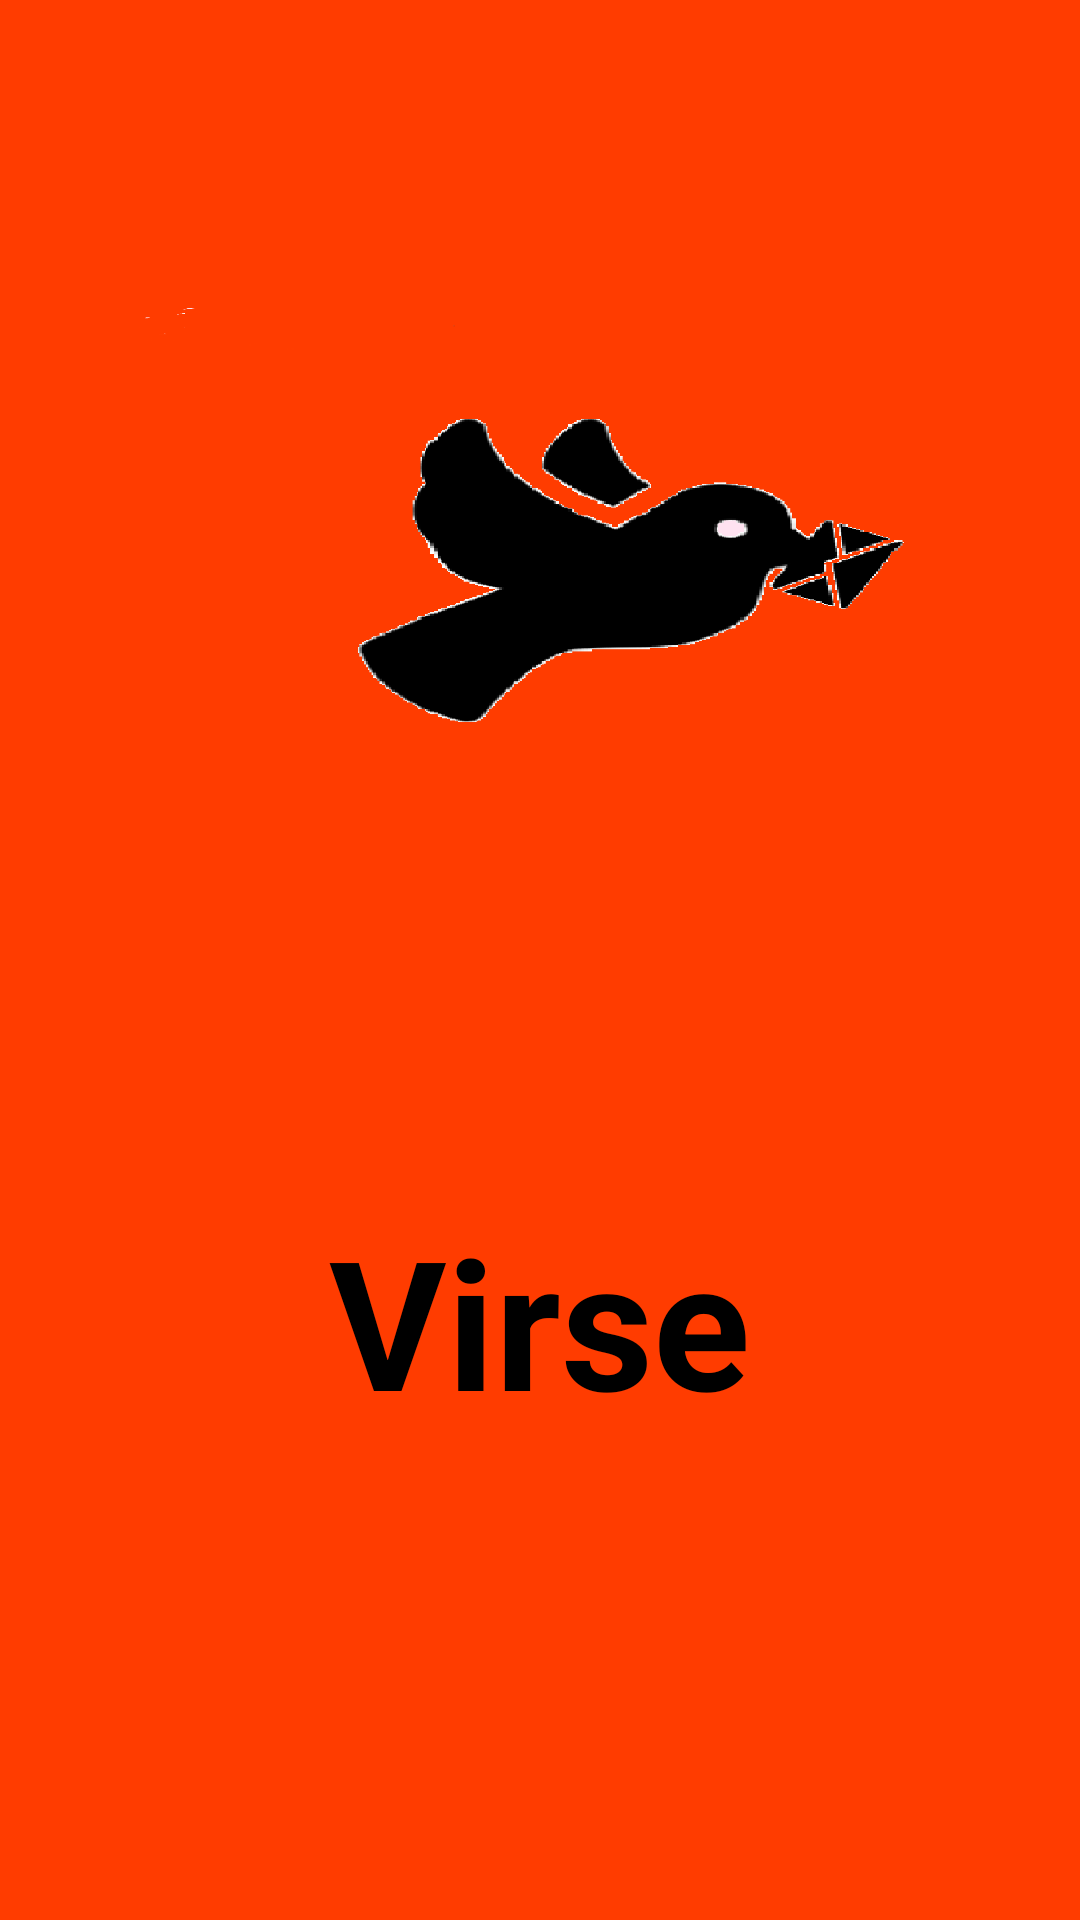

Reconstruct the res/layout file that produces this screen, plus the resources it refers to.
<!-- AndroidManifest.xml: application theme Theme.Virse -->
<!-- res/layout/activity_splash.xml -->
<?xml version="1.0" encoding="utf-8"?>
<LinearLayout
    xmlns:android="http://schemas.android.com/apk/res/android"
    xmlns:app="http://schemas.android.com/apk/res-auto"
    xmlns:tools="http://schemas.android.com/tools"
    android:id="@+id/main"
    android:layout_width="match_parent"
    android:layout_height="match_parent"
    android:background="@color/primary"
    android:layout_gravity="center"
    android:orientation="vertical"
    tools:context=".SplashActivity">

    <ImageView
        android:layout_width="400dp"
        android:layout_height="400dp"
        android:src="@drawable/icon"
        />

    <TextView
        android:layout_width="wrap_content"
        android:layout_height="wrap_content"
        android:text="Virse"
        android:layout_gravity="center"
        android:textSize="60sp"
        android:textStyle="bold"
        android:textColor="@color/black"
        />

    <ProgressBar
        android:layout_width="wrap_content"
        android:layout_height="wrap_content"
        android:layout_margin="20dp"
        android:layout_gravity="center"

        />
</LinearLayout>
<!-- resources referenced by this layout -->
<resources>
  <color name="black">#FF000000</color>
  <color name="primary">#FF3C00</color>
  <!-- drawable icon: png bitmap (drawable, 40813 bytes) -->
  <style name="Theme.Virse" parent="Base.Theme.Virse" />
  <style name="Base.Theme.Virse" parent="Theme.Material3.DayNight.NoActionBar">
  
           <item name="colorPrimary">@color/primary</item>
          <item name="colorSecondary">@color/secondary</item>
          <item name="colorOnPrimary">@color/blueshade</item>
          <item name="colorOnSecondary">@color/off_white</item>
          <item name="android:windowBackground">@color/off_white</item>
  
  
  
      </style>
  <color name="secondary">#FFE2F0</color>
  <color name="blueshade">#D3F0FF</color>
  <color name="off_white">#FAFAFA</color>
</resources>
